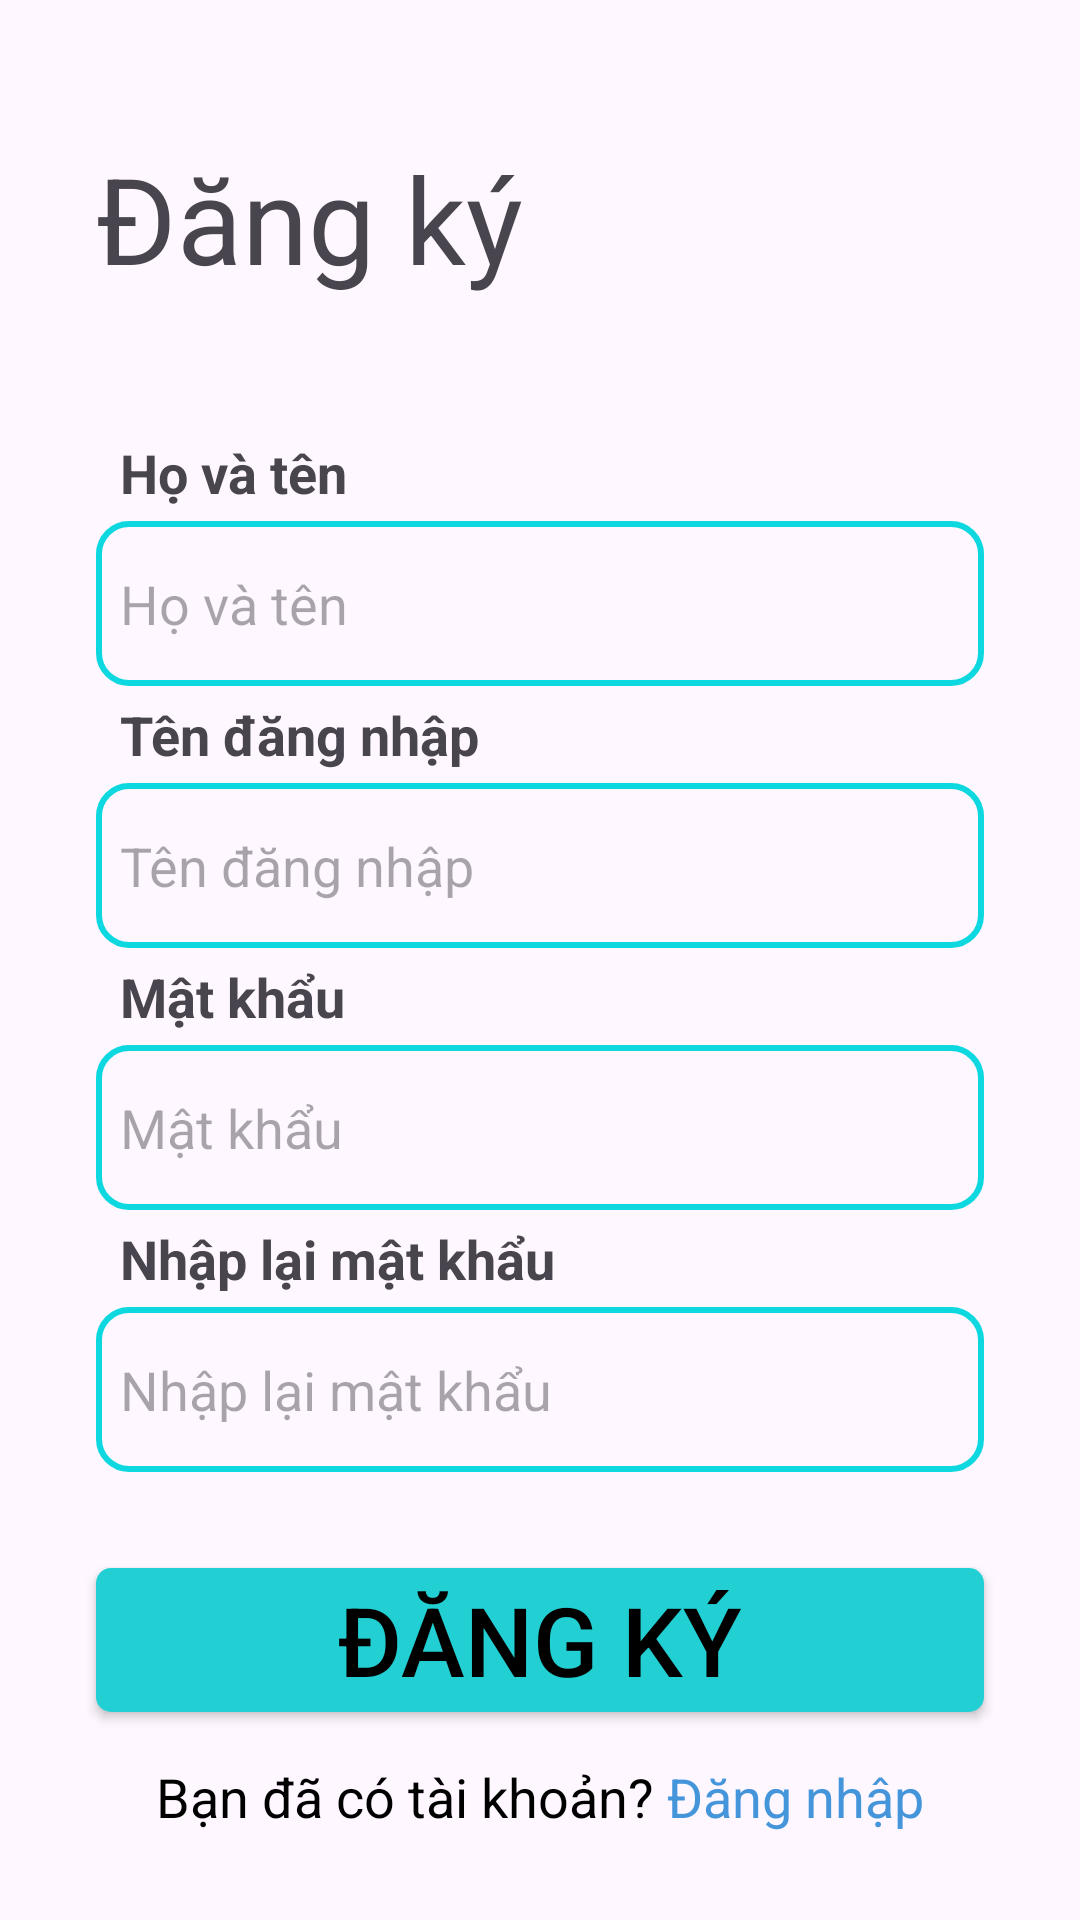

Produce the Android XML layout that renders to this screen, including the resource entries it uses.
<!-- AndroidManifest.xml: application theme Theme.TODOAPP -->
<!-- res/layout/sign_up.xml -->
<?xml version="1.0" encoding="utf-8"?>
<androidx.constraintlayout.widget.ConstraintLayout xmlns:android="http://schemas.android.com/apk/res/android"
    xmlns:app="http://schemas.android.com/apk/res-auto"
    xmlns:tools="http://schemas.android.com/tools"
    android:layout_width="match_parent"
    android:layout_height="match_parent"
    android:paddingStart="16dp"
    android:backgroundTint="@null"
    android:paddingEnd="16dp">

    <TextView
        android:id="@+id/dangki"
        android:layout_width="wrap_content"
        android:layout_height="wrap_content"
        android:layout_marginTop="46dp"
        android:text="Đăng ký"
        android:textSize="40sp"
        android:textStyle="normal"
        android:layout_marginStart="16dp"
        app:layout_constraintStart_toStartOf="parent"
        app:layout_constraintTop_toTopOf="parent" />

    <TextView
        android:id="@+id/ho_va_ten"
        android:layout_width="0dp"
        android:layout_height="wrap_content"
        android:layout_marginStart="16dp"
        android:layout_marginTop="46dp"
        android:layout_marginEnd="16dp"
        android:paddingStart="8dp"
        android:text="Họ và tên"
        android:textSize="18sp"
        android:textStyle="bold"
        app:layout_constraintEnd_toEndOf="parent"
        app:layout_constraintStart_toStartOf="parent"
        app:layout_constraintTop_toBottomOf="@+id/dangki" />

    <EditText
        android:id="@+id/text1"
        android:layout_width="0dp"
        android:layout_height="55dp"
        android:layout_marginTop="4dp"
        android:layout_marginStart="16dp"
        android:layout_marginEnd="16dp"
        android:padding="8dp"
        android:hint="Họ và tên"
        android:background="@drawable/vien_tim"
        android:textStyle="normal"
        app:layout_constraintEnd_toEndOf="parent"
        app:layout_constraintStart_toStartOf="parent"
        app:layout_constraintTop_toBottomOf="@id/ho_va_ten" />

    <TextView
        android:id="@+id/ten_dang_nhap"
        android:layout_width="0dp"
        android:layout_height="wrap_content"
        android:layout_marginTop="4dp"
        android:text="Tên đăng nhập"
        android:textSize="18sp"
        android:paddingStart="8dp"
        android:textStyle="bold"
        app:layout_constraintEnd_toEndOf="@+id/text1"
        app:layout_constraintStart_toStartOf="@+id/text1"
        app:layout_constraintTop_toBottomOf="@+id/text1" />

    <EditText
        android:id="@+id/text2"
        android:layout_width="0dp"
        android:layout_height="55dp"
        android:layout_marginTop="4dp"
        android:hint="Tên đăng nhập"
        android:textStyle="normal"
        android:padding="8dp"
        android:background="@drawable/vien_tim"
        app:layout_constraintEnd_toEndOf="@+id/ten_dang_nhap"
        app:layout_constraintStart_toStartOf="@id/ten_dang_nhap"
        app:layout_constraintTop_toBottomOf="@id/ten_dang_nhap" />

    <TextView
        android:id="@+id/mat_khau"
        android:layout_width="0dp"
        android:layout_height="wrap_content"
        android:layout_marginTop="4dp"
        android:text="Mật khẩu"
        android:textSize="18sp"
        android:paddingStart="8dp"
        android:textStyle="bold"
        app:layout_constraintEnd_toEndOf="@+id/text2"
        app:layout_constraintStart_toStartOf="@+id/text2"
        app:layout_constraintTop_toBottomOf="@+id/text2" />

    <EditText
        android:id="@+id/text3"
        android:layout_width="0dp"
        android:layout_height="55dp"
        android:layout_marginTop="4dp"
        android:hint="Mật khẩu"
        android:padding="8dp"
        android:inputType="textPassword"
        android:background="@drawable/vien_tim"
        android:textStyle="normal"
        app:layout_constraintEnd_toEndOf="@+id/mat_khau"
        app:layout_constraintStart_toStartOf="@id/mat_khau"
        app:layout_constraintTop_toBottomOf="@id/mat_khau" />

    <TextView
        android:id="@+id/nhap_lai_mat_khau"
        android:layout_width="0dp"
        android:layout_height="wrap_content"
        android:layout_marginTop="4dp"
        android:text="Nhập lại mật khẩu"
        android:textSize="18sp"
        android:textStyle="bold"
        android:paddingStart="8dp"
        app:layout_constraintEnd_toEndOf="@+id/text3"
        app:layout_constraintStart_toStartOf="@+id/text3"
        app:layout_constraintTop_toBottomOf="@+id/text3" />

    <EditText
        android:id="@+id/text4"
        android:layout_width="0dp"
        android:layout_height="55dp"
        android:layout_marginTop="4dp"
        android:hint="Nhập lại mật khẩu"
        android:inputType="textPassword"
        android:padding="8dp"
        android:background="@drawable/vien_tim"
        android:textStyle="normal"
        app:layout_constraintEnd_toEndOf="@+id/nhap_lai_mat_khau"
        app:layout_constraintStart_toStartOf="@+id/nhap_lai_mat_khau"
        app:layout_constraintTop_toBottomOf="@id/nhap_lai_mat_khau" />

    <Button
        android:id="@+id/button_sign_in"
        android:layout_width="0dp"
        android:layout_height="wrap_content"
        android:layout_marginStart="16dp"
        android:layout_marginTop="32dp"
        android:layout_marginEnd="16dp"
        android:background="@drawable/sign_bg"
        android:text="Đăng ký"
        android:textColor="@color/black"
        android:textSize="32sp"
        app:backgroundTint="@null"
        app:layout_constraintEnd_toEndOf="parent"
        app:layout_constraintStart_toStartOf="parent"
        app:layout_constraintTop_toBottomOf="@+id/text4" />

    <LinearLayout
        android:layout_width="wrap_content"
        android:layout_height="wrap_content"
        android:layout_marginTop="16dp"
        android:gravity="center_vertical"
        android:orientation="horizontal"
        app:layout_constraintEnd_toEndOf="parent"
        app:layout_constraintStart_toStartOf="parent"
        app:layout_constraintTop_toBottomOf="@+id/button_sign_in">

        <TextView
            android:id="@+id/ban_da_co_tai_khoang"
            android:layout_width="wrap_content"
            android:layout_height="wrap_content"
            android:text="Bạn đã có tài khoản? "
            android:textColor="@android:color/black"
            android:textSize="18sp"
            android:textStyle="normal" />

        <TextView
            android:id="@+id/chuyen_dang_nhap"
            android:layout_width="wrap_content"
            android:layout_height="wrap_content"
            android:text="Đăng nhập"
            android:textColor="#4595DB"
            android:textSize="18sp"
             />
    </LinearLayout>

</androidx.constraintlayout.widget.ConstraintLayout>
<!-- resources referenced by this layout -->
<resources>
  <color name="black">#000000</color>
  <!-- drawable sign_bg (drawable) -->
  <?xml version="1.0" encoding="utf-8"?>
  <selector xmlns:android="http://schemas.android.com/apk/res/android">
      <item>
          <shape android:shape="rectangle">
              <solid android:color="#22D0D4" />
              <corners android:radius="5dp" />
          </shape>
      </item>
  
  </selector>
  <!-- drawable vien_tim (drawable) -->
  <?xml version="1.0" encoding="utf-8"?>
  <selector xmlns:android="http://schemas.android.com/apk/res/android">
      <item>
          <shape android:shape="rectangle">
              <stroke android:width="2dp" android:color="#0DD8DF"/>
              <corners android:radius="10dp"/>
          </shape>
      </item>
  </selector>
  <style name="Theme.TODOAPP" parent="Base.Theme.TODOAPP" />
  <style name="Base.Theme.TODOAPP" parent="Theme.Material3.Light.NoActionBar">
          
  
      </style>
</resources>
